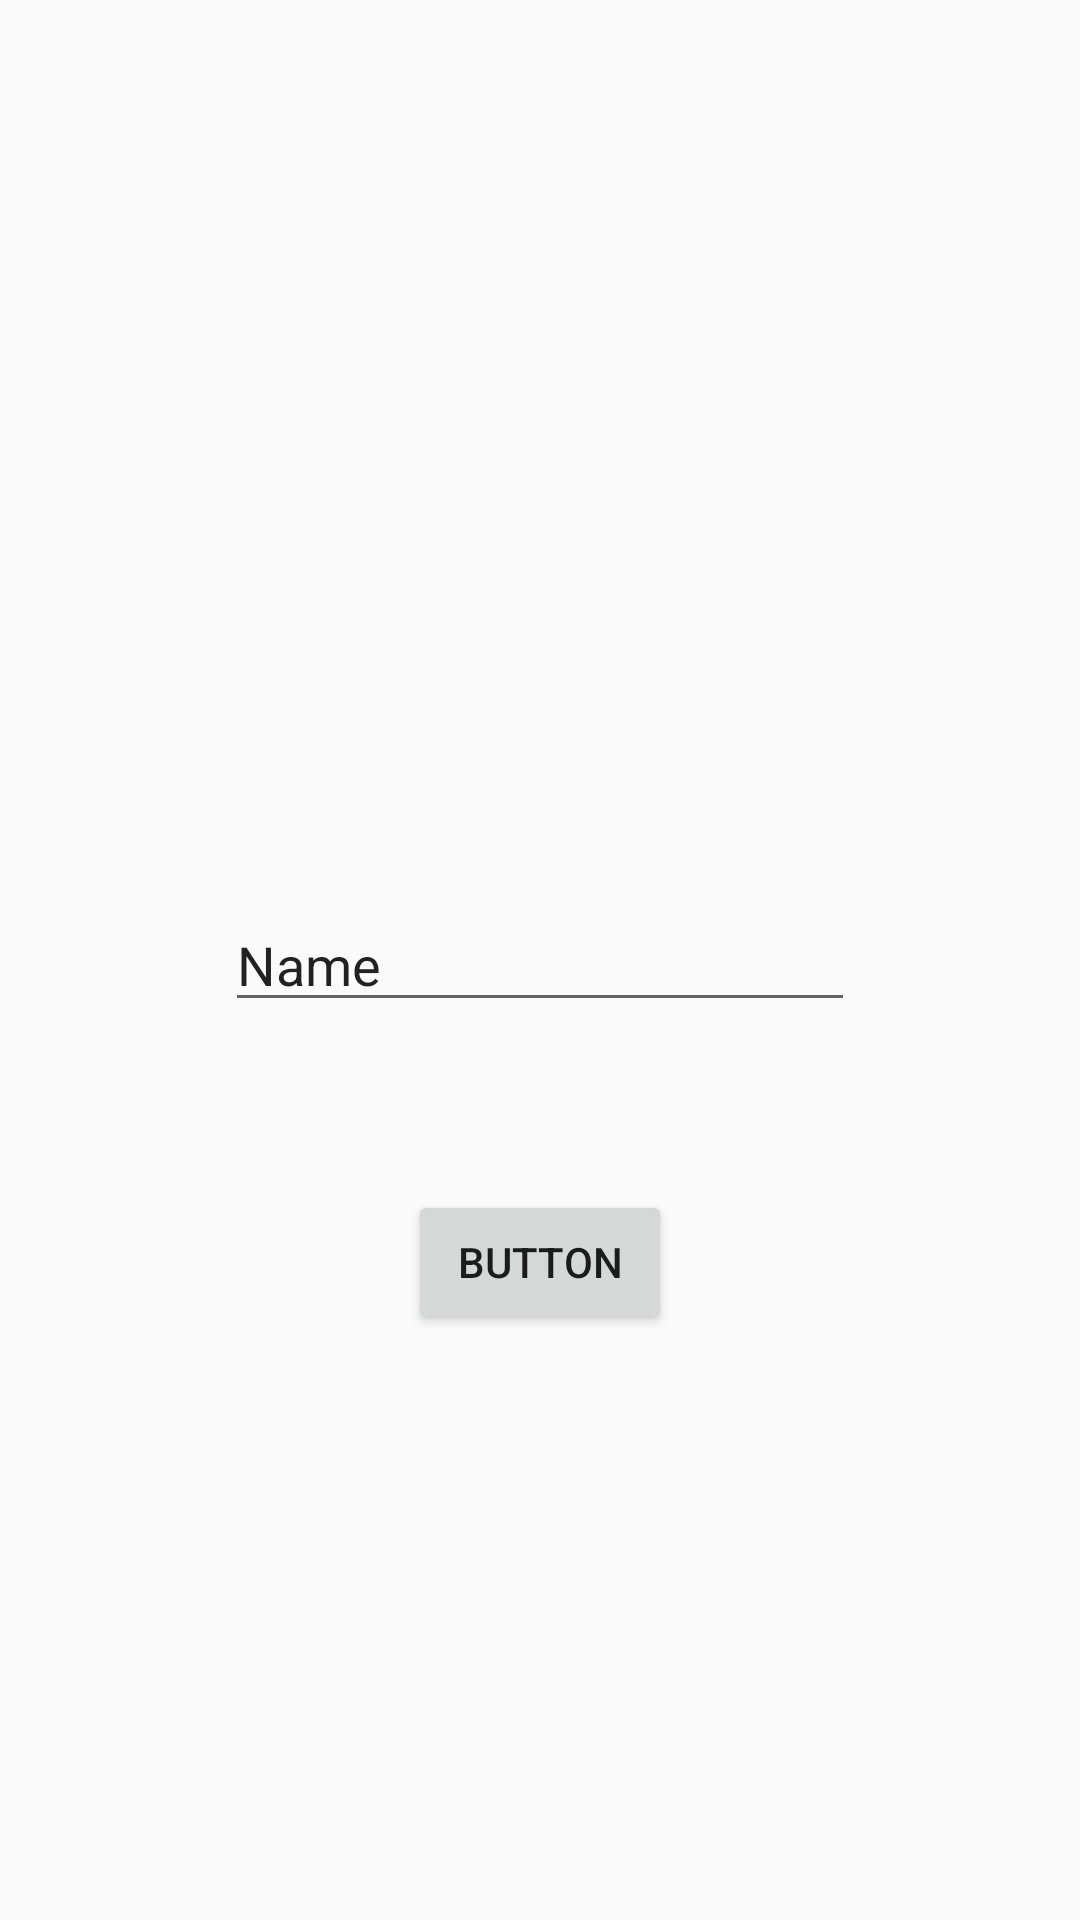

Write the Android layout XML for this screen, with the resource values it uses.
<!-- AndroidManifest.xml: application theme AppTheme -->
<!-- res/layout/activity_main2.xml -->
<?xml version="1.0" encoding="utf-8"?>
<android.support.constraint.ConstraintLayout xmlns:android="http://schemas.android.com/apk/res/android"
    xmlns:app="http://schemas.android.com/apk/res-auto"
    xmlns:tools="http://schemas.android.com/tools"
    android:layout_width="match_parent"
    android:layout_height="match_parent"
    tools:context="com.winfo.wenjie.mvp.view.impl.Main2Activity">


    <EditText
        android:id="@+id/editText"
        android:layout_width="wrap_content"
        android:layout_height="wrap_content"
        android:layout_marginEnd="8dp"
        android:layout_marginStart="8dp"
        android:ems="10"
        android:inputType="textPersonName"
        android:text="Name"
        app:layout_constraintBottom_toBottomOf="parent"
        app:layout_constraintEnd_toEndOf="parent"
        app:layout_constraintLeft_toLeftOf="parent"
        app:layout_constraintRight_toRightOf="parent"
        app:layout_constraintStart_toStartOf="parent"
        app:layout_constraintTop_toTopOf="parent" />

    <Button
        android:id="@+id/button"
        android:layout_width="wrap_content"
        android:layout_height="wrap_content"
        android:layout_marginEnd="8dp"
        android:layout_marginStart="8dp"
        android:layout_marginTop="56dp"
        android:text="Button"
        app:layout_constraintEnd_toEndOf="parent"
        app:layout_constraintLeft_toLeftOf="parent"
        app:layout_constraintRight_toRightOf="parent"
        app:layout_constraintStart_toStartOf="parent"
        app:layout_constraintTop_toBottomOf="@+id/editText" />
</android.support.constraint.ConstraintLayout>
<!-- resources referenced by this layout -->
<resources>
  <style name="AppTheme" parent="Theme.AppCompat.Light.NoActionBar">
          
          <item name="colorPrimary">@color/colorPrimary</item>
          <item name="colorPrimaryDark">@color/colorPrimaryDark</item>
          <item name="colorAccent">@color/colorAccent</item>
          <item name="windowActionBar">false</item>
          <item name="windowNoTitle">true</item>
      </style>
  <!-- not gathered from this repository: default colours our renderer supplied (Android Studio template values) -->
  <color name="colorPrimary">#FF6200EE</color>
  <color name="colorPrimaryDark">#FF3700B3</color>
  <color name="colorAccent">#FF03DAC5</color>
</resources>
